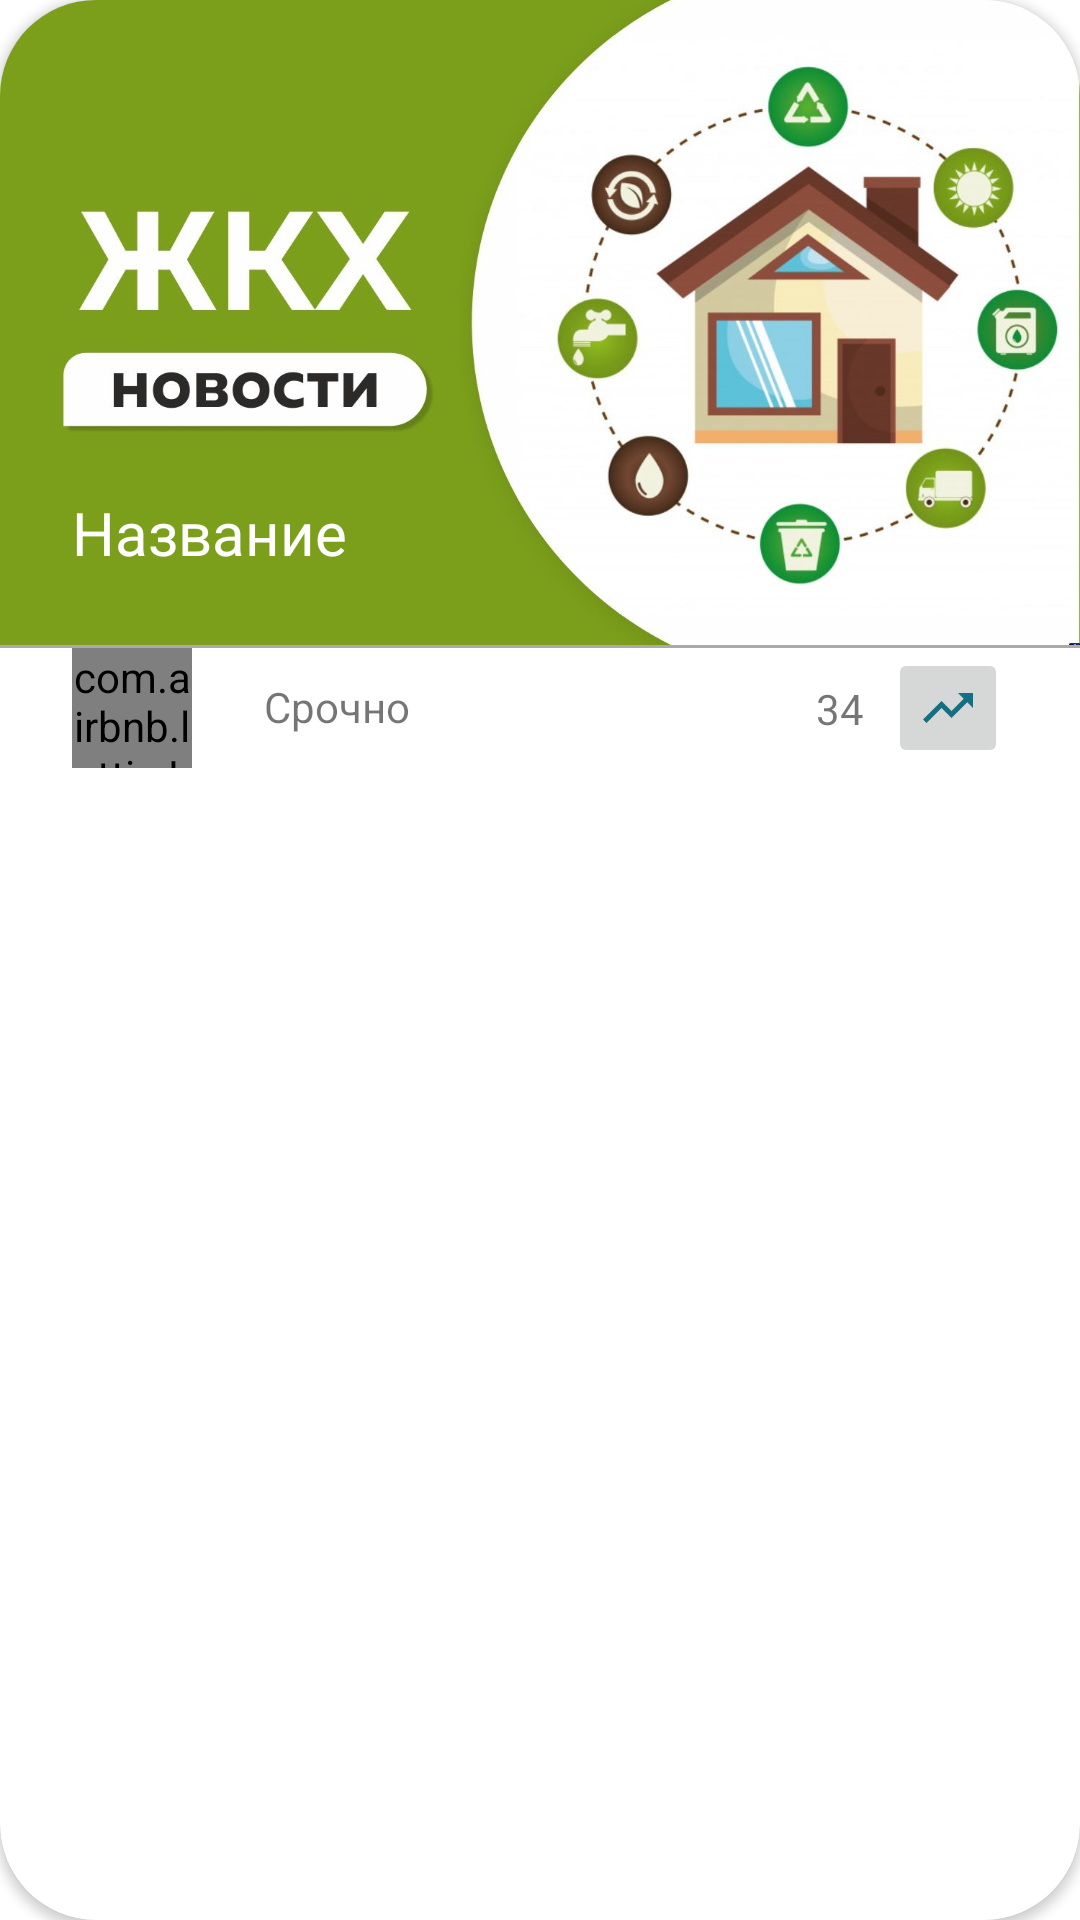

Layout XML and referenced resources for this Android screen:
<!-- AndroidManifest.xml: application theme Theme.SafeCity -->
<!-- res/layout/incident_item.xml -->
<?xml version="1.0" encoding="utf-8"?>
<androidx.cardview.widget.CardView xmlns:android="http://schemas.android.com/apk/res/android"
    xmlns:app="http://schemas.android.com/apk/res-auto"
    xmlns:tools="http://schemas.android.com/tools"
    android:layout_width="match_parent"
    android:layout_marginStart="16dp"
    android:layout_marginEnd="16dp"
    android:layout_marginBottom="8dp"
    android:layout_marginTop="8dp"
    android:elevation="10dp"
    android:layout_height="wrap_content"
    app:cardCornerRadius="32dp">


    <androidx.constraintlayout.widget.ConstraintLayout
        android:layout_width="match_parent"
        android:layout_height="256dp">

        <com.airbnb.lottie.LottieAnimationView
            android:id="@+id/item_lottie"
            android:layout_width="40dp"
            android:layout_height="40dp"
            android:layout_marginStart="24dp"
            app:layout_constraintBottom_toBottomOf="parent"
            app:layout_constraintStart_toStartOf="parent"
            app:lottie_autoPlay="true"
            app:lottie_loop="true"
            app:lottie_rawRes="@raw/loadingaimin"
            tools:ignore="MissingConstraints" />

        <TextView
            android:id="@+id/item_importance"
            android:layout_width="wrap_content"
            android:layout_height="wrap_content"
            android:layout_marginStart="24dp"
            android:text="Срочно"
            app:layout_constraintBottom_toBottomOf="parent"
            app:layout_constraintStart_toEndOf="@+id/item_lottie"
            app:layout_constraintTop_toBottomOf="@+id/item_importance_image" />

        <TextView
            android:id="@+id/item_name"
            android:layout_width="wrap_content"
            android:layout_height="wrap_content"
            android:layout_marginStart="24dp"
            android:layout_marginBottom="24dp"
            android:textColor="@color/white"
            android:textSize="20sp"
            android:text="Название"
            android:elevation="1dp"
            app:layout_constraintBottom_toTopOf="@+id/view"
            app:layout_constraintStart_toStartOf="parent" />

        <TextView
            android:id="@+id/item_importance_count"
            android:layout_width="wrap_content"
            android:layout_height="wrap_content"
            android:layout_marginEnd="8dp"
            android:text="34"
            app:layout_constraintBottom_toBottomOf="parent"
            app:layout_constraintEnd_toStartOf="@+id/item_importance_button"
            app:layout_constraintTop_toBottomOf="@+id/view" />

        <View
            android:id="@+id/view"
            android:layout_width="match_parent"
            android:layout_height="1dp"
            android:layout_marginBottom="40dp"
            android:background="@android:color/darker_gray"
            app:layout_constraintBottom_toBottomOf="parent" />

        <ImageButton
            android:id="@+id/item_importance_button"
            android:layout_width="40dp"
            android:layout_height="40dp"
            android:layout_marginEnd="24dp"
            android:scaleType="centerCrop"
            android:adjustViewBounds="true"
            app:layout_constraintBottom_toBottomOf="parent"
            app:layout_constraintEnd_toEndOf="parent"
            app:layout_constraintTop_toBottomOf="@+id/view"
            app:srcCompat="@drawable/ic_baseline_trending_up_24" />

        <ImageView
            android:id="@+id/item_importance_image"
            android:layout_width="wrap_content"
            android:layout_height="0dp"
            android:scaleType="centerCrop"
            android:src="@drawable/testimage"
            app:layout_constraintBottom_toTopOf="@+id/view"
            app:layout_constraintEnd_toEndOf="parent"
            app:layout_constraintStart_toStartOf="parent"
            app:layout_constraintTop_toTopOf="parent"
            tools:srcCompat="@tools:sample/backgrounds/scenic" />


    </androidx.constraintlayout.widget.ConstraintLayout>

</androidx.cardview.widget.CardView>
<!-- resources referenced by this layout -->
<resources>
  <color name="white">#FFFFFFFF</color>
  <!-- drawable ic_baseline_trending_up_24 (drawable) -->
  <vector android:height="24dp" android:tint="#126F84"
      android:viewportHeight="24" android:viewportWidth="24"
      android:width="24dp" xmlns:android="http://schemas.android.com/apk/res/android">
      <path android:fillColor="@android:color/white" android:pathData="M16,6l2.29,2.29 -4.88,4.88 -4,-4L2,16.59 3.41,18l6,-6 4,4 6.3,-6.29L22,12V6z"/>
  </vector>
  <!-- drawable testimage: jpg bitmap (drawable, 355601 bytes) -->
  <style name="Theme.SafeCity" parent="Theme.MaterialComponents.DayNight.DarkActionBar">
          
          <item name="colorPrimary">@color/t5</item>
          <item name="colorPrimaryVariant">@color/t4</item>
          <item name="colorOnPrimary">@color/white</item>
          
          <item name="colorSecondary">@color/teal_200</item>
          <item name="colorSecondaryVariant">@color/teal_700</item>
          <item name="colorOnSecondary">@color/black</item>
          
          <item name="android:statusBarColor">?attr/colorPrimaryVariant</item>
          
  
      </style>
  <color name="t5">#1d3557</color>
  <color name="t4">#457b9d</color>
  <color name="teal_200">#e63946</color>
  <color name="teal_700">#FF018786</color>
  <color name="black">#FF000000</color>
</resources>
